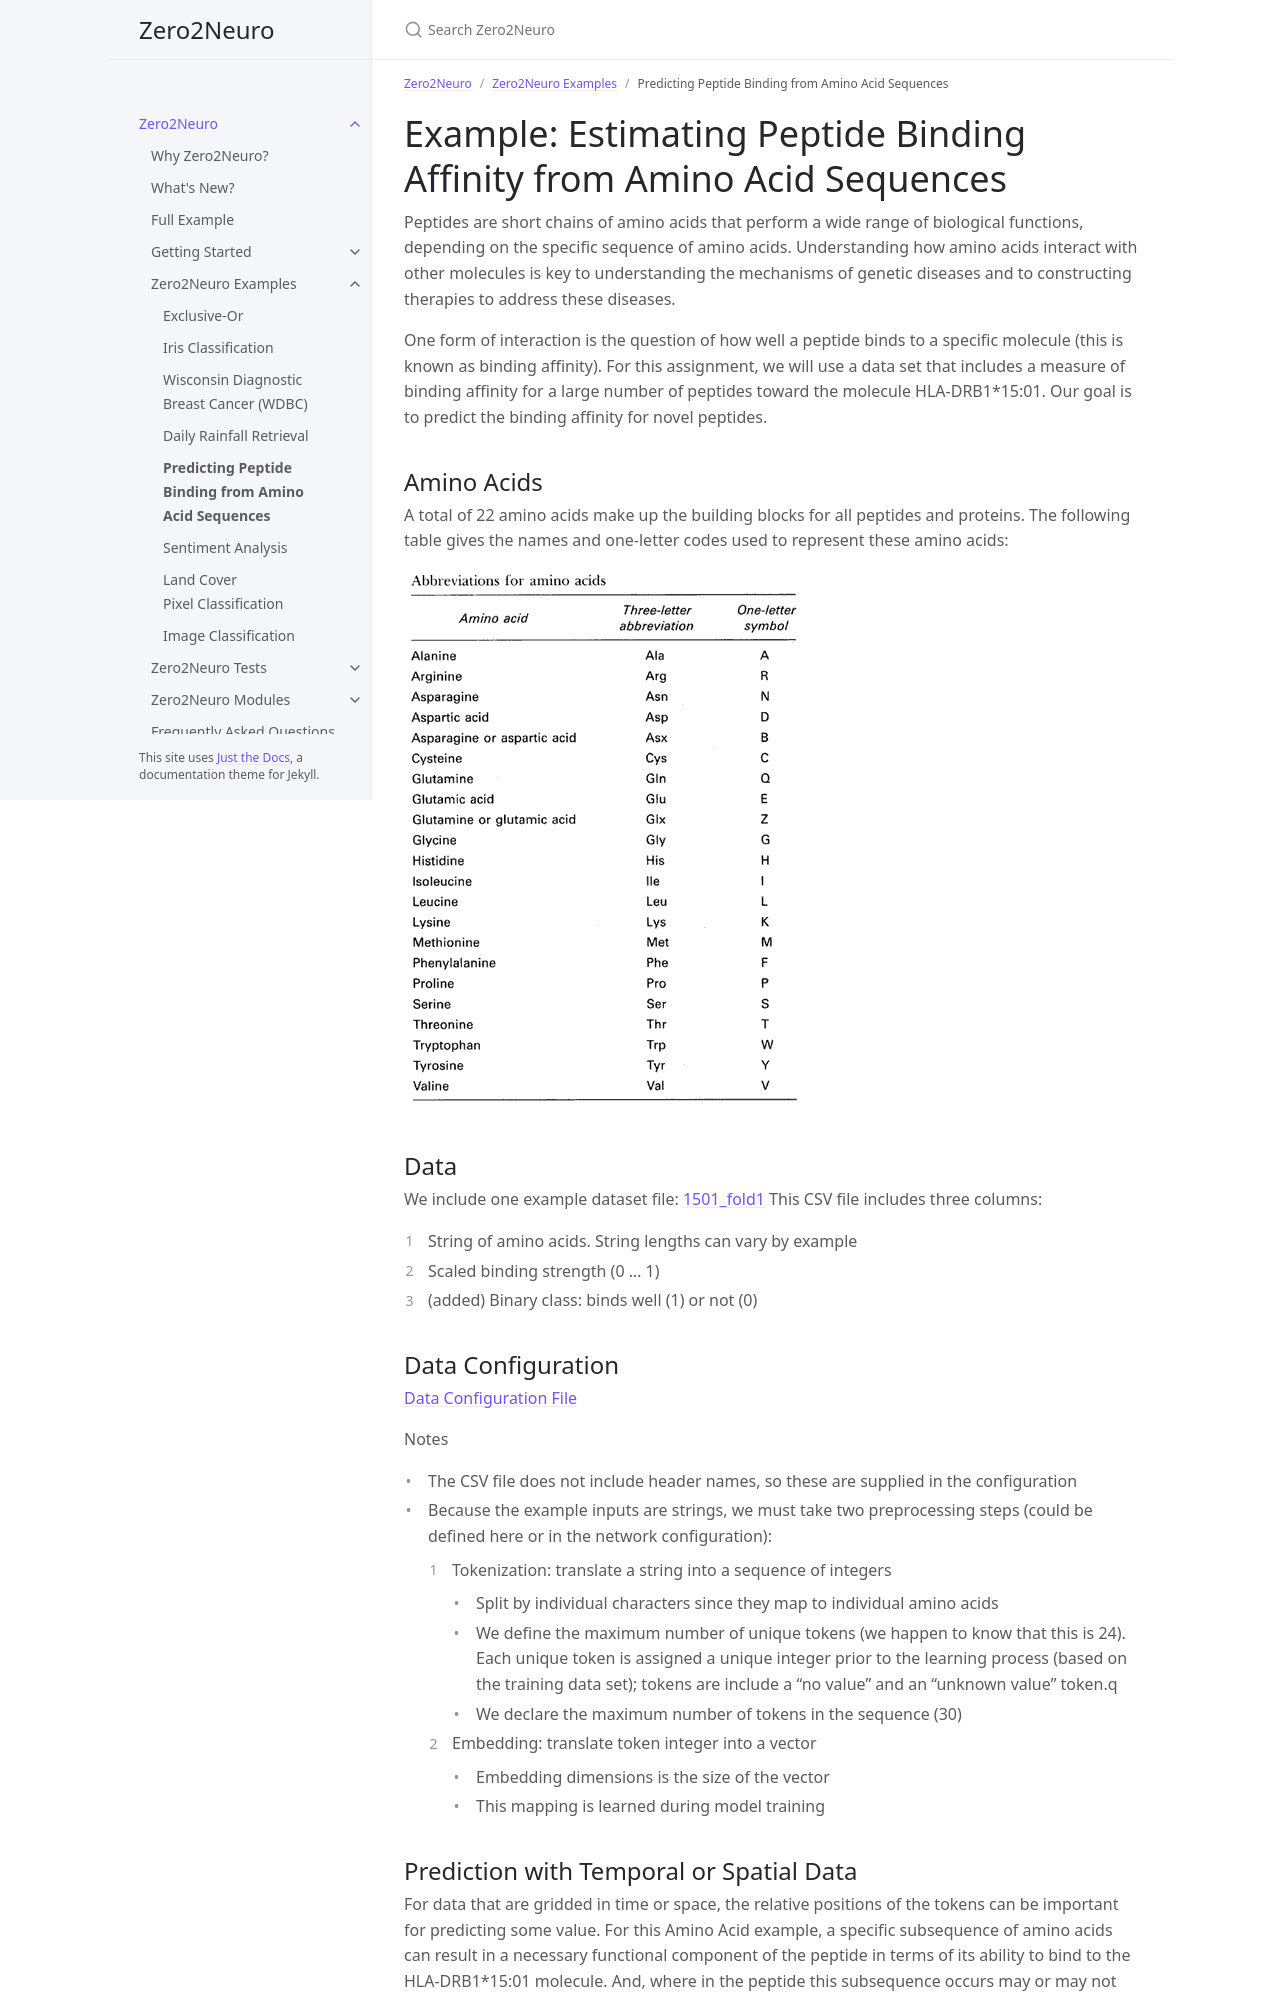

repository: Symbiotic-Computing-Laboratory/zero2neuro · page: dev/examples/amino/README.html · generator: jekyll

---
title: Predicting Peptide Binding from Amino Acid Sequences
nav_order: 50
has_children: false
parent: Zero2Neuro Examples
---

# Example: Estimating Peptide Binding Affinity from Amino Acid Sequences

Peptides are short chains of amino acids that perform a wide range of
biological functions, depending on the specific sequence of amino
acids. Understanding how amino acids interact with other molecules is
key to understanding the mechanisms of genetic diseases and to
constructing therapies to address these diseases.  

One form of interaction is the question of how well a peptide binds to
a specific molecule (this is known as binding affinity). For this
assignment, we will use a data set that includes a measure of binding
affinity for a large number of peptides toward the molecule
HLA-DRB1*15:01. Our goal is to predict the binding
affinity for novel peptides.

## Amino Acids

A total of 22 amino acids make up the building blocks for all peptides
and proteins. The following table gives the names and one-letter codes
used to represent these amino acids:  


![Amino Acid Translation](AminoAcidsAbs.gif)


## Data

We include one example dataset file: [1501_fold1](dataset/train_1501_fold1.csv) 
This CSV file includes three columns:
1. String of amino acids.  String lengths can vary by example
2. Scaled binding strength (0 ... 1)
3. (added) Binary class: binds well (1) or not (0)

## Data Configuration

[Data Configuration File](data.txt)

Notes
- The CSV file does not include header names, so these are supplied in the configuration
- Because the example inputs are strings, we must take two preprocessing steps (could be defined here or in the network configuration):
   1. Tokenization: translate a string into a sequence of integers
      - Split by individual characters since they map to individual amino acids
      - We define the maximum number of unique tokens (we happen to know that this is 24).  Each unique token is assigned a unique integer prior to the learning process (based on the training data set); tokens are include a "no value" and an "unknown value" token.q
      - We declare the maximum number of tokens in the sequence (30)
   2. Embedding: translate token integer into a vector
      - Embedding dimensions is the size of the vector
      - This mapping is learned during model training

## Prediction with Temporal or Spatial Data

For data that are gridded in time or space, the relative positions of
the tokens can be important for predicting some value.  For this Amino
Acid example, a specific subsequence of amino acids can result in a
necessary functional component of the peptide in terms of its ability
to bind to the HLA-DRB1*15:01 molecule.  And, where in the
peptide this subsequence occurs may or may not affect the binding
affinity.  It is therefore often important to choose models that
explicitly model the spatial/temporal nature of the data.
